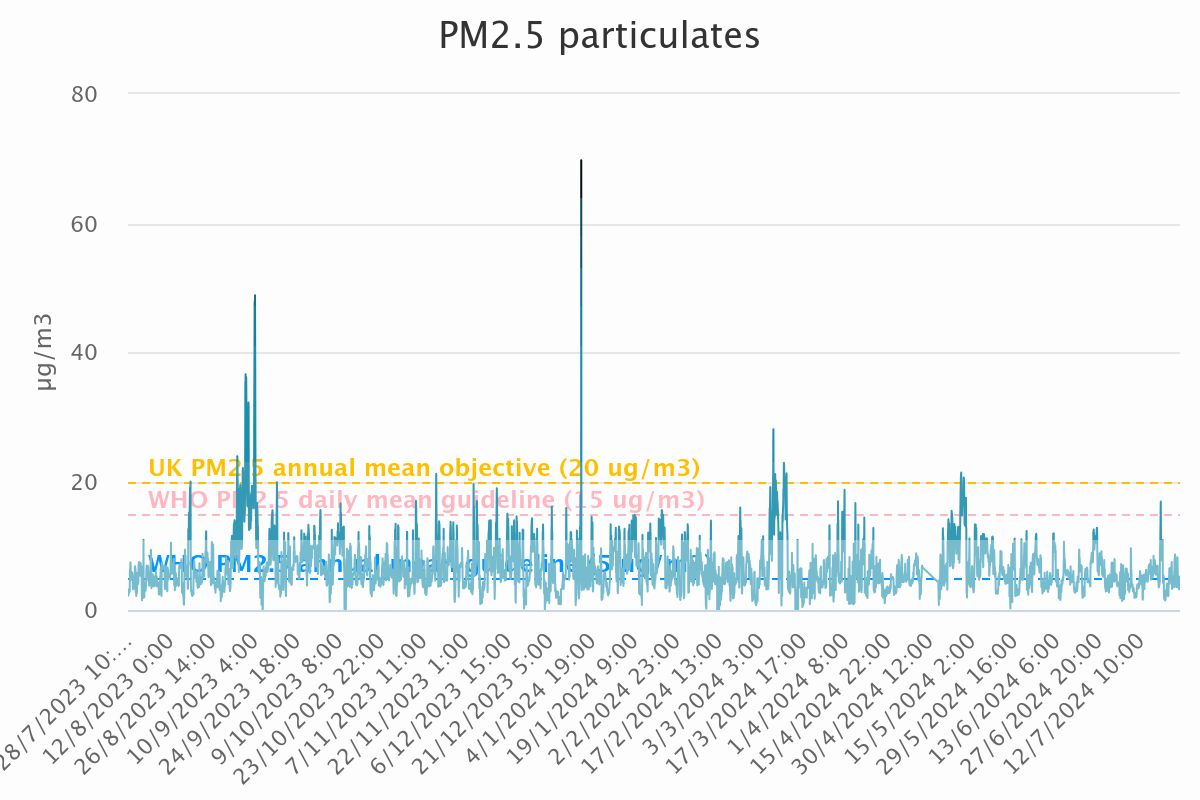

Data behind this chart, as committed beside it:
Category, PM<sub>2.5</sub> particulates
28/7/2023 10:00, 2.2
28/7/2023 11:00, 2.35
28/7/2023 12:00, 2.27
28/7/2023 13:00, 2.81
28/7/2023 14:00, 2.94
28/7/2023 15:00, 2.59
28/7/2023 16:00, 2.47
28/7/2023 17:00, 2.9
28/7/2023 18:00, 3.26
28/7/2023 19:00, 3.13
28/7/2023 20:00, 2.9
28/7/2023 21:00, 2.92
28/7/2023 22:00, 2.8
28/7/2023 23:00, 2.93
29/7/2023 0:00, 2.86
29/7/2023 1:00, 5.9
29/7/2023 2:00, 6.17
29/7/2023 3:00, 6.26
29/7/2023 4:00, 6.67
29/7/2023 5:00, 7.29
29/7/2023 6:00, 7.41
29/7/2023 7:00, 6.91
29/7/2023 8:00, 5.83
29/7/2023 9:00, 5.76
29/7/2023 10:00, 5.58
29/7/2023 11:00, 5.96
29/7/2023 12:00, 5.68
29/7/2023 13:00, 5.63
29/7/2023 14:00, 5.16
29/7/2023 15:00, 4.69
29/7/2023 16:00, 5.04
29/7/2023 17:00, 5.24
29/7/2023 18:00, 5.3
29/7/2023 19:00, 5.08
29/7/2023 20:00, 5.68
29/7/2023 21:00, 5.82
29/7/2023 22:00, 5.42
29/7/2023 23:00, 5.62
30/7/2023 0:00, 5.42
30/7/2023 1:00, 3.57
30/7/2023 2:00, 3.6
30/7/2023 3:00, 3.37
30/7/2023 4:00, 3.2
30/7/2023 5:00, 3.23
30/7/2023 6:00, 3.43
30/7/2023 7:00, 3.49
30/7/2023 8:00, 3.45
30/7/2023 9:00, 3.26
30/7/2023 10:00, 3.38
30/7/2023 11:00, 3.48
30/7/2023 12:00, 3.58
30/7/2023 13:00, 3.92
30/7/2023 14:00, 4.43
30/7/2023 15:00, 5.23
30/7/2023 16:00, 3.8
30/7/2023 17:00, 3.63
30/7/2023 18:00, 5.23
30/7/2023 19:00, 6.79
30/7/2023 20:00, 6.78
30/7/2023 21:00, 6.61
... 8,666 more rows
